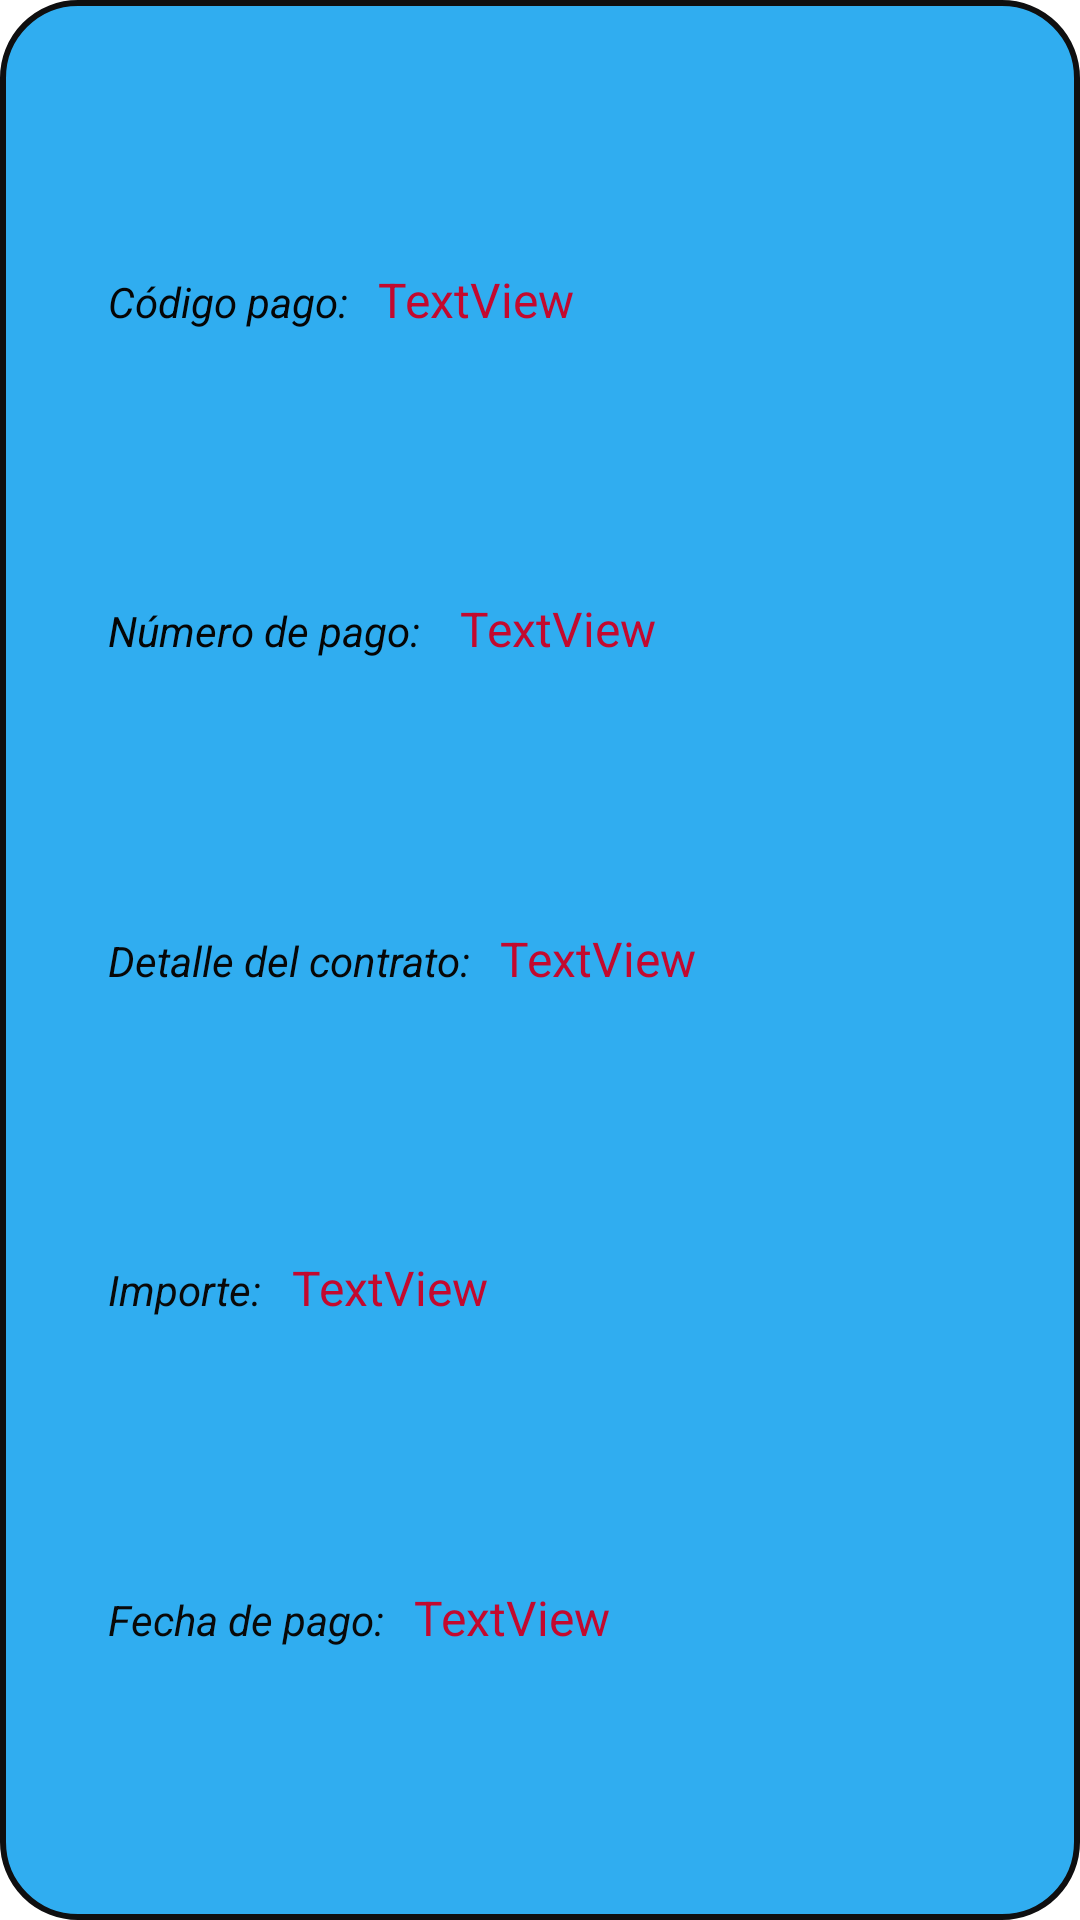

Layout XML and referenced resources for this Android screen:
<!-- AndroidManifest.xml: application theme Theme.Lab3TrabajoInmobiliaria -->
<!-- res/layout/tarjeta_pagos.xml -->
<?xml version="1.0" encoding="utf-8"?>
<androidx.constraintlayout.widget.ConstraintLayout
    xmlns:android="http://schemas.android.com/apk/res/android"
    xmlns:app="http://schemas.android.com/apk/res-auto"
    xmlns:tools="http://schemas.android.com/tools"
    android:layout_width="match_parent"
    android:layout_height="wrap_content"
    tools:context=".ui.pagos.PagosFragment"
    android:background="@drawable/rounded_corners">


    <TextView
        android:id="@+id/textView33"
        android:layout_width="wrap_content"
        android:layout_height="wrap_content"
        android:text="Código pago:"
        android:textColor="#050505"
        app:layout_constraintBottom_toTopOf="@+id/textView35"
        app:layout_constraintStart_toEndOf="@id/guideline7"
        app:layout_constraintTop_toTopOf="parent"
        android:textStyle="italic"/>

    <TextView
        android:id="@+id/tvCodigo"
        android:layout_width="wrap_content"
        android:layout_height="wrap_content"
        android:layout_marginStart="10dp"
        android:text="TextView"
        android:textColor="#C3092E"
        android:textSize="16dp"
        app:layout_constraintBaseline_toBaselineOf="@+id/textView33"
        app:layout_constraintStart_toEndOf="@+id/textView33" />

    <TextView
        android:id="@+id/textView35"
        android:layout_width="wrap_content"
        android:layout_height="wrap_content"
        android:text="Número de pago: "
        android:textColor="#050505"
        app:layout_constraintBottom_toTopOf="@+id/textView37"
        app:layout_constraintStart_toEndOf="@id/guideline7"
        app:layout_constraintTop_toBottomOf="@+id/textView33"
        android:textStyle="italic"/>

    <TextView
        android:id="@+id/tvNumero"
        android:layout_width="wrap_content"
        android:layout_height="wrap_content"
        android:layout_marginStart="10dp"
        android:text="TextView"
        android:textColor="#C3092E"
        android:textSize="16dp"
        app:layout_constraintBaseline_toBaselineOf="@+id/textView35"
        app:layout_constraintStart_toEndOf="@+id/textView35" />

    <TextView
        android:id="@+id/textView37"
        android:layout_width="wrap_content"
        android:layout_height="wrap_content"
        android:text="Detalle del contrato:"
        android:textColor="#070707"
        android:textStyle="italic"
        app:layout_constraintBottom_toTopOf="@+id/textView38"
        app:layout_constraintStart_toEndOf="@id/guideline7"
        app:layout_constraintTop_toBottomOf="@+id/textView35" />

    <TextView
        android:id="@+id/textView38"
        android:layout_width="wrap_content"
        android:layout_height="wrap_content"
        android:text="Importe:"
        android:textColor="#090909"
        app:layout_constraintBottom_toTopOf="@+id/textView40"
        app:layout_constraintStart_toEndOf="@id/guideline7"
        app:layout_constraintTop_toBottomOf="@+id/textView37"
        android:textStyle="italic"/>

    <TextView
        android:id="@+id/tvImporte"
        android:layout_width="wrap_content"
        android:layout_height="wrap_content"
        android:layout_marginStart="10dp"
        android:text="TextView"
        android:textColor="#C3092E"
        android:textSize="16dp"
        app:layout_constraintBaseline_toBaselineOf="@+id/textView38"
        app:layout_constraintStart_toEndOf="@+id/textView38" />

    <TextView
        android:id="@+id/textView40"
        android:layout_width="wrap_content"
        android:layout_height="wrap_content"
        android:text="Fecha de pago:"
        android:textColor="#090909"
        app:layout_constraintBottom_toBottomOf="parent"
        app:layout_constraintStart_toEndOf="@id/guideline7"
        app:layout_constraintTop_toBottomOf="@+id/textView38"
        android:textStyle="italic"/>

    <TextView
        android:id="@+id/tvFecha"
        android:layout_width="wrap_content"
        android:layout_height="wrap_content"
        android:layout_marginStart="10dp"
        android:text="TextView"
        android:textColor="#C3092E"
        android:textSize="16dp"
        app:layout_constraintBaseline_toBaselineOf="@+id/textView40"
        app:layout_constraintStart_toEndOf="@+id/textView40" />

    <TextView
        android:id="@+id/tvDetalleContrato"
        android:layout_width="wrap_content"
        android:layout_height="wrap_content"
        android:layout_marginStart="10dp"
        android:text="TextView"
        android:textColor="#C3092E"
        android:textSize="16dp"
        app:layout_constraintBaseline_toBaselineOf="@+id/textView37"
        app:layout_constraintStart_toEndOf="@+id/textView37" />


    <androidx.constraintlayout.widget.Guideline
        android:id="@+id/guideline7"
        android:layout_width="wrap_content"
        android:layout_height="wrap_content"
        android:orientation="vertical"
        app:layout_constraintGuide_percent="0.10" />
</androidx.constraintlayout.widget.ConstraintLayout>
<!-- resources referenced by this layout -->
<resources>
  <!-- drawable rounded_corners (drawable) -->
  <?xml version="1.0" encoding="utf-8"?>
  <shape xmlns:android="http://schemas.android.com/apk/res/android">
      <corners android:radius="25dp" />
      <solid android:color="#30ADF0" />
      <stroke android:color="#0F0F10" android:width="2dp"/>
  </shape>
  <style name="Theme.Lab3TrabajoInmobiliaria" parent="Theme.MaterialComponents.DayNight.DarkActionBar">
          
          <item name="colorPrimary">@color/purple_500</item>
          <item name="colorPrimaryVariant">@color/purple_700</item>
          <item name="colorOnPrimary">@color/white</item>
          
          <item name="colorSecondary">@color/teal_200</item>
          <item name="colorSecondaryVariant">@color/teal_700</item>
          <item name="colorOnSecondary">@color/black</item>
          
          <item name="android:statusBarColor">?attr/colorPrimaryVariant</item>
          
      </style>
  <!-- not gathered from this repository: default colours our renderer supplied (Android Studio template values) -->
  <color name="purple_500">#FF6200EE</color>
  <color name="purple_700">#FF3700B3</color>
  <color name="teal_200">#FF03DAC5</color>
  <color name="teal_700">#FF018786</color>
  <color name="black">#FF000000</color>
  <color name="white">#FFFFFFFF</color>
</resources>
